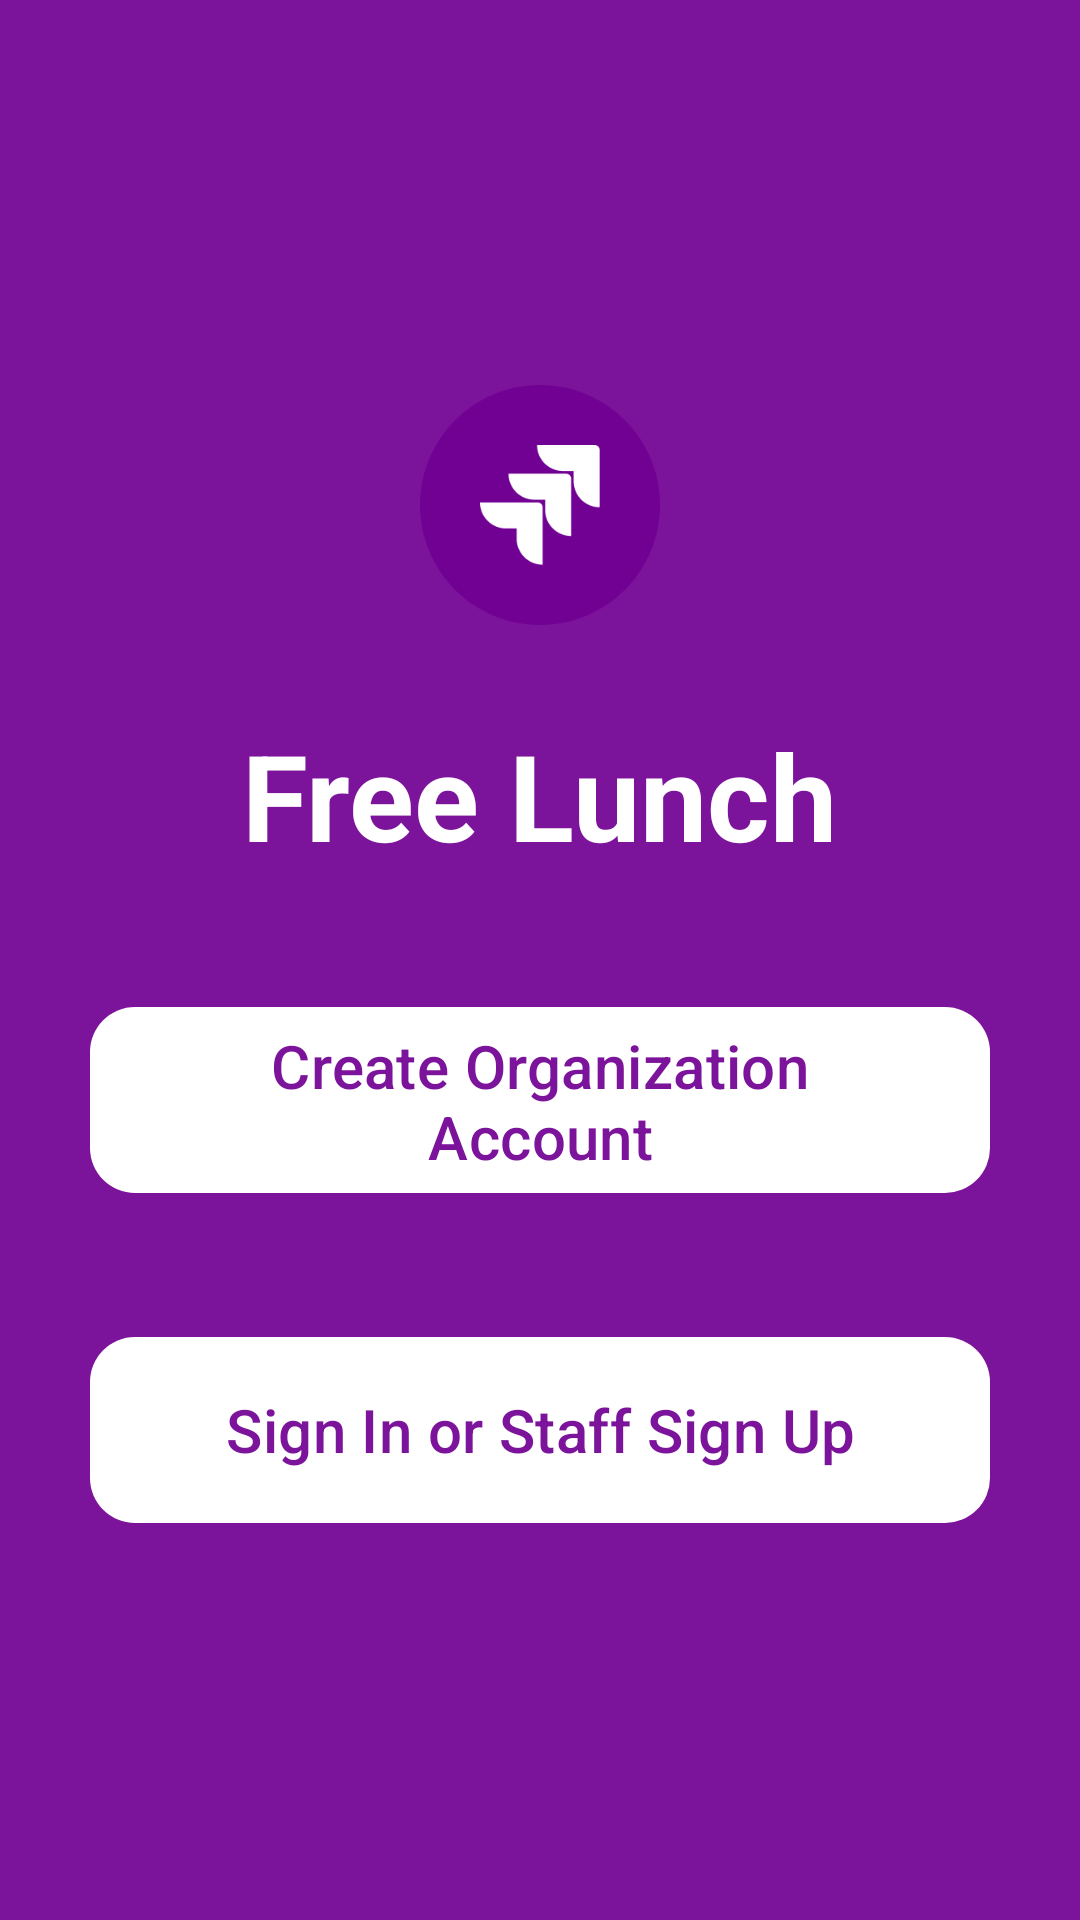

Produce the Android XML layout that renders to this screen, including the resource entries it uses.
<!-- AndroidManifest.xml: application theme Theme.FreeLunch -->
<!-- res/layout/activity_post_splash.xml -->
<?xml version="1.0" encoding="utf-8"?>
<LinearLayout xmlns:android="http://schemas.android.com/apk/res/android"
    xmlns:app="http://schemas.android.com/apk/res-auto"
    xmlns:tools="http://schemas.android.com/tools"
    android:layout_width="match_parent"
    android:layout_height="match_parent"
    android:orientation="vertical"
    android:background="#7C149B"
    android:gravity="center"
    tools:context=".SplashScreen">

    <ImageView
        android:layout_width="80dp"
        android:layout_height="80dp"
        android:src="@drawable/group"
        android:id="@+id/splash_imgView"
        android:layout_gravity="center" />
    <TextView
        android:layout_width="wrap_content"
        android:layout_height="wrap_content"
        android:text="Free Lunch"
        android:textColor="@color/white"
        android:textSize="40sp"
        android:textStyle="bold"
        android:layout_marginTop="30dp"/>

    <com.google.android.material.button.MaterialButton
        android:id="@+id/create_account"
        android:layout_width="300dp"
        android:layout_height="70dp"
        android:text="Create Organization Account"
        android:textSize="20sp"
        app:cornerRadius="15dp"
        app:backgroundTint="@color/white"
        android:textColor="#7C149B"
        android:layout_marginTop="40dp"/>

    <com.google.android.material.button.MaterialButton
        android:id="@+id/sign_up"
        android:layout_width="300dp"
        android:layout_height="70dp"
        android:text="Sign In or Staff Sign Up"
        android:textSize="20sp"
        app:cornerRadius="15dp"
        app:backgroundTint="@color/white"
        android:textColor="#7C149B"
        android:layout_marginTop="40dp"/>

</LinearLayout>
<!-- resources referenced by this layout -->
<resources>
  <!-- drawable group: jpg bitmap (drawable, 6334 bytes) -->
  <style name="Theme.FreeLunch" parent="Base.Theme.FreeLunch" />
  <style name="Base.Theme.FreeLunch" parent="Theme.Material3.DayNight.NoActionBar">
          
          
      </style>
  <!-- not gathered from this repository: default colours our renderer supplied (Android Studio template values) -->
  <color name="white">#FFFFFFFF</color>
</resources>
